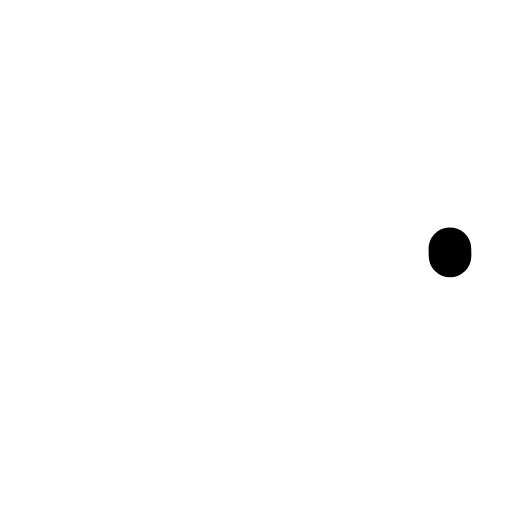
t = 0.00 s
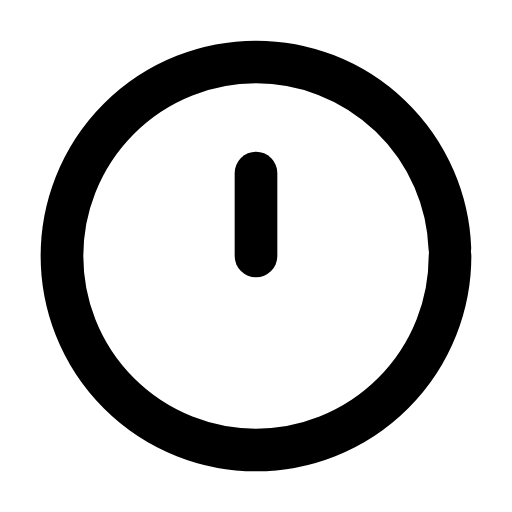
t = 0.31 s
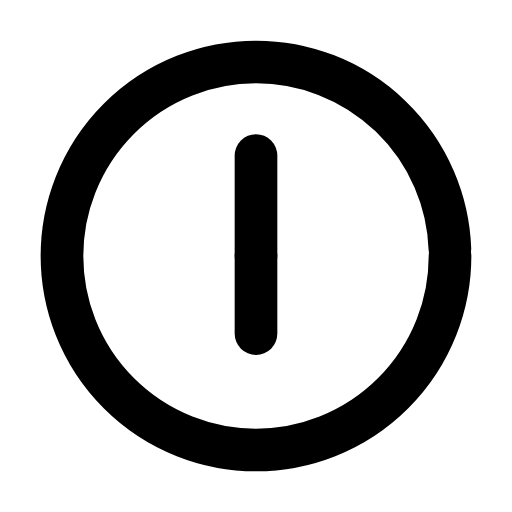
t = 0.61 s
t = 0.93 s: frame unchanged from t = 0.61 s, image omitted
t = 1.27 s: frame unchanged from t = 0.61 s, image omitted
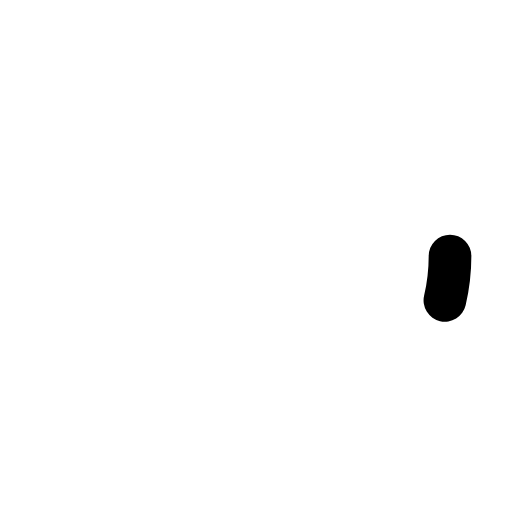
t = 1.58 s

The animated SVG that drew these frames (rendered in a browser with its animation timeline set to each time). Animation: 3 SMIL elements (animate=3); one cycle of 1.90 s, repeats indefinitely.

<svg xmlns="http://www.w3.org/2000/svg" width="24" height="24" viewBox="0 0 24 24" fill="none"><g transform="translate(-0.84 -0.84) scale(1.07)"><circle stroke="currentColor" stroke-width="1.869" stroke-linecap="round" stroke-linejoin="round" fill="none" cx="12" cy="12" r="8.5" pathLength="1" stroke-dasharray="1"><animate attributeName="stroke-dashoffset" values="1;1;0;0;0;0;1;1;1" keyTimes="0;0;0.189;0.45;0.6;0.774;0.9;0.9;1" dur="1.9s" repeatCount="indefinite" calcMode="spline" keySplines="0.16 1 0.3 1;0.16 1 0.3 1;0.16 1 0.3 1;0.16 1 0.3 1;0.16 1 0.3 1;0.16 1 0.3 1;0.16 1 0.3 1;0.16 1 0.3 1"/></circle><path stroke="currentColor" stroke-width="1.869" stroke-linecap="round" stroke-linejoin="round" fill="none" d="M12 12L12 7.6" pathLength="1" stroke-dasharray="1"><animate attributeName="stroke-dashoffset" values="1;1;0;0;0;0;1;1;1" keyTimes="0;0.135;0.2475;0.45;0.6;0.735;0.81;0.9;1" dur="1.9s" repeatCount="indefinite" calcMode="spline" keySplines="0.16 1 0.3 1;0.16 1 0.3 1;0.16 1 0.3 1;0.16 1 0.3 1;0.16 1 0.3 1;0.16 1 0.3 1;0.16 1 0.3 1;0.16 1 0.3 1"/></path><path stroke="currentColor" stroke-width="1.869" stroke-linecap="round" stroke-linejoin="round" fill="none" d="M12 12L12 15.4" pathLength="1" stroke-dasharray="1"><animate attributeName="stroke-dashoffset" values="1;1;0;0;0;0;1;1;1" keyTimes="0;0.2025;0.315;0.45;0.6;0.69;0.765;0.9;1" dur="1.9s" repeatCount="indefinite" calcMode="spline" keySplines="0.16 1 0.3 1;0.16 1 0.3 1;0.16 1 0.3 1;0.16 1 0.3 1;0.16 1 0.3 1;0.16 1 0.3 1;0.16 1 0.3 1;0.16 1 0.3 1"/></path></g></svg>
